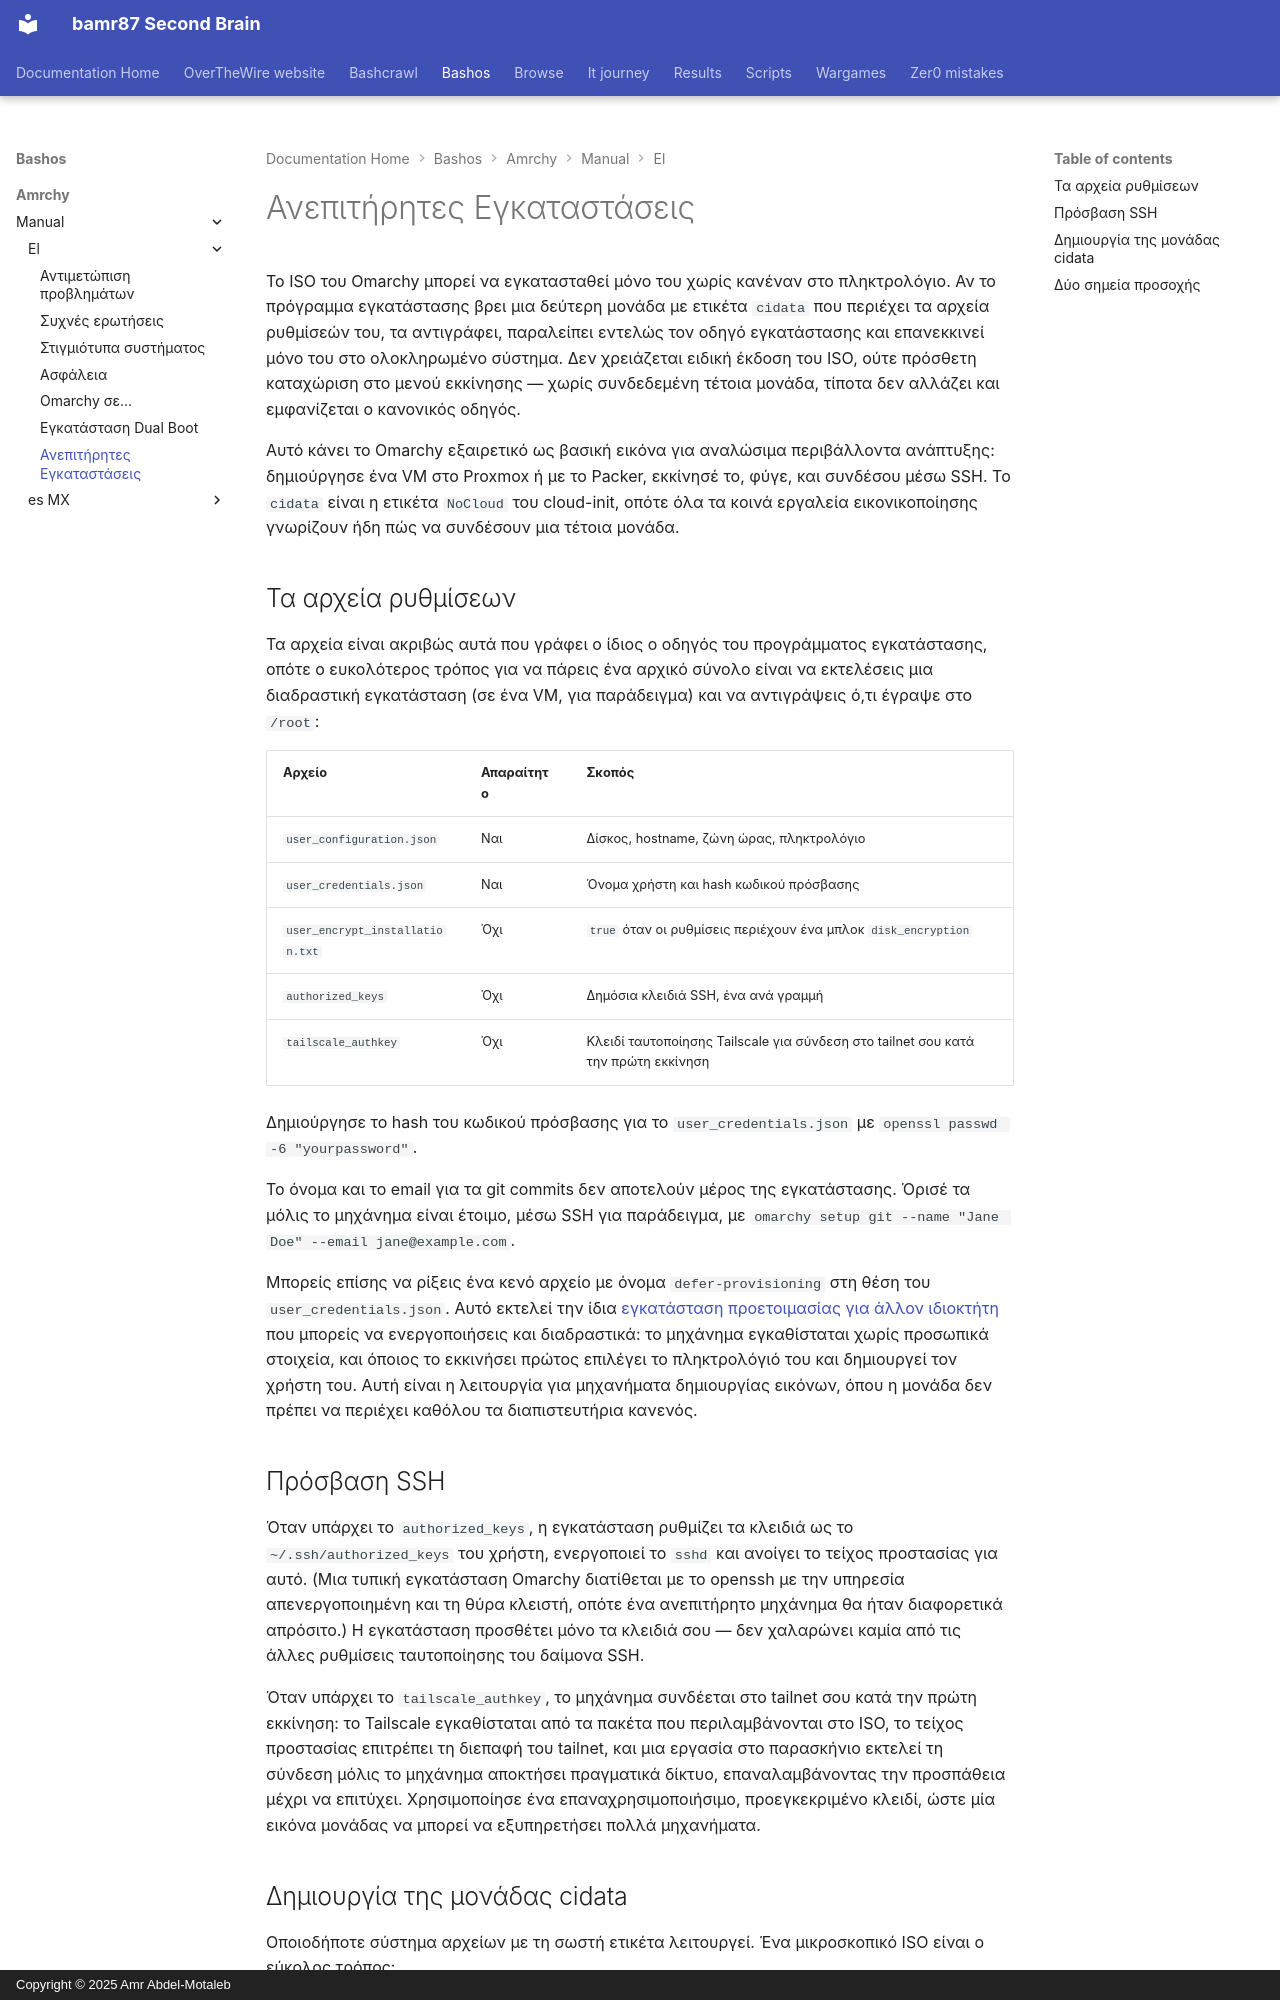

repository: bamr87/README · page: bashos/amrchy/manual/el/51-unattended-installs/index.html · generator: mkdocs · copyright: Copyright © 2025 Amr Abdel-Motaleb

---
source_file: amrchy/manual/el/51-unattended-installs.md
source_repo: bamr87/bashos
source_url: https://github.com/bamr87/bashos/blob/main/amrchy/manual/el/51-unattended-installs.md
title: Ανεπιτήρητες Εγκαταστάσεις
---
# Ανεπιτήρητες Εγκαταστάσεις

Το ISO του Omarchy μπορεί να εγκατασταθεί μόνο του χωρίς κανέναν στο πληκτρολόγιο. Αν το πρόγραμμα εγκατάστασης βρει μια δεύτερη μονάδα με ετικέτα `cidata` που περιέχει τα αρχεία ρυθμίσεών του, τα αντιγράφει, παραλείπει εντελώς τον οδηγό εγκατάστασης και επανεκκινεί μόνο του στο ολοκληρωμένο σύστημα. Δεν χρειάζεται ειδική έκδοση του ISO, ούτε πρόσθετη καταχώριση στο μενού εκκίνησης — χωρίς συνδεδεμένη τέτοια μονάδα, τίποτα δεν αλλάζει και εμφανίζεται ο κανονικός οδηγός.

Αυτό κάνει το Omarchy εξαιρετικό ως βασική εικόνα για αναλώσιμα περιβάλλοντα ανάπτυξης: δημιούργησε ένα VM στο Proxmox ή με το Packer, εκκίνησέ το, φύγε, και συνδέσου μέσω SSH. Το `cidata` είναι η ετικέτα `NoCloud` του cloud-init, οπότε όλα τα κοινά εργαλεία εικονικοποίησης γνωρίζουν ήδη πώς να συνδέσουν μια τέτοια μονάδα.

## Τα αρχεία ρυθμίσεων

Τα αρχεία είναι ακριβώς αυτά που γράφει ο ίδιος ο οδηγός του προγράμματος εγκατάστασης, οπότε ο ευκολότερος τρόπος για να πάρεις ένα αρχικό σύνολο είναι να εκτελέσεις μια διαδραστική εγκατάσταση (σε ένα VM, για παράδειγμα) και να αντιγράψεις ό,τι έγραψε στο `/root`:

| Αρχείο | Απαραίτητο | Σκοπός |
|------|----------|---------|
| `user_configuration.json` | Ναι | Δίσκος, hostname, ζώνη ώρας, πληκτρολόγιο |
| `user_credentials.json` | Ναι | Όνομα χρήστη και hash κωδικού πρόσβασης |
| `user_encrypt_installation.txt` | Όχι | `true` όταν οι ρυθμίσεις περιέχουν ένα μπλοκ `disk_encryption` |
| `authorized_keys` | Όχι | Δημόσια κλειδιά SSH, ένα ανά γραμμή |
| `tailscale_authkey` | Όχι | Κλειδί ταυτοποίησης Tailscale για σύνδεση στο tailnet σου κατά την πρώτη εκκίνηση |

Δημιούργησε το hash του κωδικού πρόσβασης για το `user_credentials.json` με `openssl passwd -6 "yourpassword"`.

Το όνομα και το email για τα git commits δεν αποτελούν μέρος της εγκατάστασης. Όρισέ τα μόλις το μηχάνημα είναι έτοιμο, μέσω SSH για παράδειγμα, με `omarchy setup git --name "Jane Doe" --email jane@example.com`.

Μπορείς επίσης να ρίξεις ένα κενό αρχείο με όνομα `defer-provisioning` στη θέση του `user_credentials.json`. Αυτό εκτελεί την ίδια [εγκατάσταση προετοιμασίας για άλλον ιδιοκτήτη](02-getting-started.md) που μπορείς να ενεργοποιήσεις και διαδραστικά: το μηχάνημα εγκαθίσταται χωρίς προσωπικά στοιχεία, και όποιος το εκκινήσει πρώτος επιλέγει το πληκτρολόγιό του και δημιουργεί τον χρήστη του. Αυτή είναι η λειτουργία για μηχανήματα δημιουργίας εικόνων, όπου η μονάδα δεν πρέπει να περιέχει καθόλου τα διαπιστευτήρια κανενός.

## Πρόσβαση SSH

Όταν υπάρχει το `authorized_keys`, η εγκατάσταση ρυθμίζει τα κλειδιά ως το `~/.ssh/authorized_keys` του χρήστη, ενεργοποιεί το `sshd` και ανοίγει το τείχος προστασίας για αυτό. (Μια τυπική εγκατάσταση Omarchy διατίθεται με το openssh με την υπηρεσία απενεργοποιημένη και τη θύρα κλειστή, οπότε ένα ανεπιτήρητο μηχάνημα θα ήταν διαφορετικά απρόσιτο.) Η εγκατάσταση προσθέτει μόνο τα κλειδιά σου — δεν χαλαρώνει καμία από τις άλλες ρυθμίσεις ταυτοποίησης του δαίμονα SSH.

Όταν υπάρχει το `tailscale_authkey`, το μηχάνημα συνδέεται στο tailnet σου κατά την πρώτη εκκίνηση: το Tailscale εγκαθίσταται από τα πακέτα που περιλαμβάνονται στο ISO, το τείχος προστασίας επιτρέπει τη διεπαφή του tailnet, και μια εργασία στο παρασκήνιο εκτελεί τη σύνδεση μόλις το μηχάνημα αποκτήσει πραγματικά δίκτυο, επαναλαμβάνοντας την προσπάθεια μέχρι να επιτύχει. Χρησιμοποίησε ένα επαναχρησιμοποιήσιμο, προεγκεκριμένο κλειδί, ώστε μία εικόνα μονάδας να μπορεί να εξυπηρετήσει πολλά μηχανήματα.
